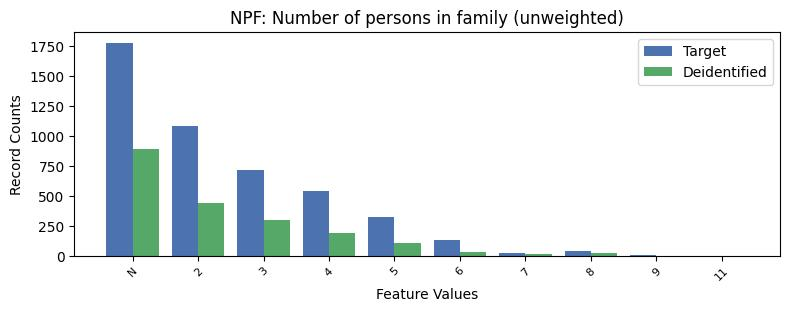

Data behind this chart, as committed beside it:
, NPF, count_target, count_deidentified
0, -1, 1776, 886
1, 2, 1081, 439
2, 3, 711.0, 300
3, 4, 543.0, 189
4, 5, 323.0, 109
5, 6, 130.0, 33
6, 8, 40.0, 26
7, 7, 21.0, 14
8, 9, 9.0, 1
9, 11, 0.0, 2
